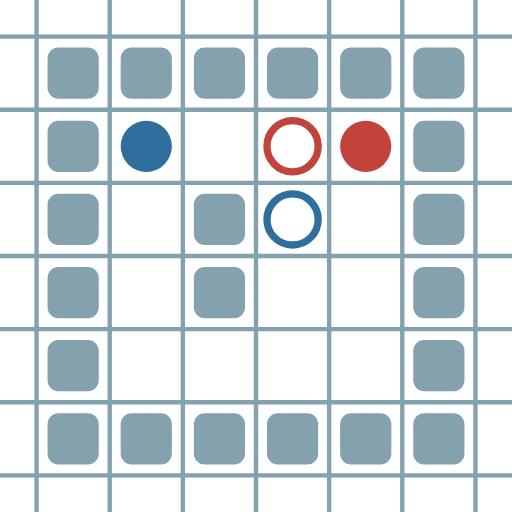
t = 0.00 s
t = 0.17 s: frame unchanged from t = 0.00 s, image omitted
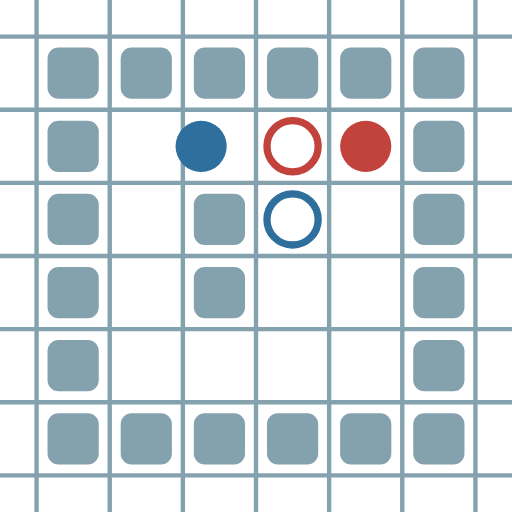
t = 0.39 s
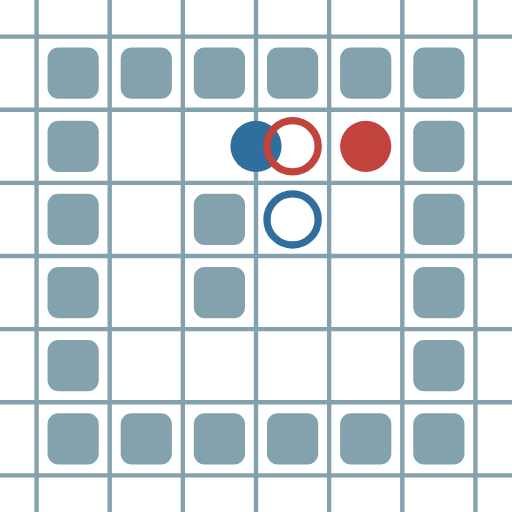
t = 0.56 s
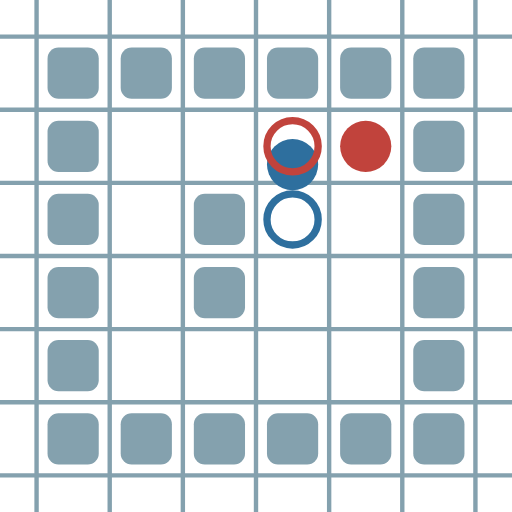
t = 0.73 s
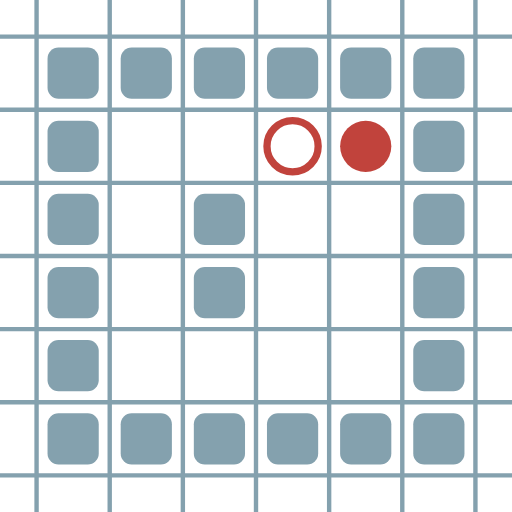
t = 0.95 s

The animated SVG that drew these frames (rendered in a browser with its animation timeline set to each time). Animation: 8 SMIL elements (animate=8); one cycle of 1.12 s, repeats indefinitely.

<?xml version="1.0" encoding="UTF-8"?>
        <svg xmlns="http://www.w3.org/2000/svg" xmlns:xlink="http://www.w3.org/1999/xlink"
             width="70" height="70" viewBox="0 -700 700 700">

<defs>

</defs>

<line stroke="#84A1AE" stroke-width="6.0" x1="-50.0" x2="-50.0" y1="0" y2="-700" />
<line stroke="#84A1AE" stroke-width="6.0" x1="50.0" x2="50.0" y1="0" y2="-700" />
<line stroke="#84A1AE" stroke-width="6.0" x1="150.0" x2="150.0" y1="0" y2="-700" />
<line stroke="#84A1AE" stroke-width="6.0" x1="250.0" x2="250.0" y1="0" y2="-700" />
<line stroke="#84A1AE" stroke-width="6.0" x1="350.0" x2="350.0" y1="0" y2="-700" />
<line stroke="#84A1AE" stroke-width="6.0" x1="450.0" x2="450.0" y1="0" y2="-700" />
<line stroke="#84A1AE" stroke-width="6.0" x1="550.0" x2="550.0" y1="0" y2="-700" />
<line stroke="#84A1AE" stroke-width="6.0" x1="650.0" x2="650.0" y1="0" y2="-700" />
<line stroke="#84A1AE" stroke-width="6.0" x1="0" x2="700" y1="50.0" y2="50.0" />
<line stroke="#84A1AE" stroke-width="6.0" x1="0" x2="700" y1="-50.0" y2="-50.0" />
<line stroke="#84A1AE" stroke-width="6.0" x1="0" x2="700" y1="-150.0" y2="-150.0" />
<line stroke="#84A1AE" stroke-width="6.0" x1="0" x2="700" y1="-250.0" y2="-250.0" />
<line stroke="#84A1AE" stroke-width="6.0" x1="0" x2="700" y1="-350.0" y2="-350.0" />
<line stroke="#84A1AE" stroke-width="6.0" x1="0" x2="700" y1="-450.0" y2="-450.0" />
<line stroke="#84A1AE" stroke-width="6.0" x1="0" x2="700" y1="-550.0" y2="-550.0" />
<line stroke="#84A1AE" stroke-width="6.0" x1="0" x2="700" y1="-650.0" y2="-650.0" />
<rect fill="#84A1AE" height="70" rx="15" width="70" x="65" y="-135" />
<rect fill="#84A1AE" height="70" rx="15" width="70" x="65" y="-235" />
<rect fill="#84A1AE" height="70" rx="15" width="70" x="65" y="-335" />
<rect fill="#84A1AE" height="70" rx="15" width="70" x="65" y="-435" />
<rect fill="#84A1AE" height="70" rx="15" width="70" x="65" y="-535" />
<rect fill="#84A1AE" height="70" rx="15" width="70" x="65" y="-635" />
<rect fill="#84A1AE" height="70" rx="15" width="70" x="165" y="-135" />
<rect fill="#84A1AE" height="70" rx="15" width="70" x="165" y="-635" />
<rect fill="#84A1AE" height="70" rx="15" width="70" x="265" y="-135" />
<rect fill="#84A1AE" height="70" rx="15" width="70" x="265" y="-335" />
<rect fill="#84A1AE" height="70" rx="15" width="70" x="265" y="-435" />
<rect fill="#84A1AE" height="70" rx="15" width="70" x="265" y="-635" />
<rect fill="#84A1AE" height="70" rx="15" width="70" x="365" y="-135" />
<rect fill="#84A1AE" height="70" rx="15" width="70" x="365" y="-635" />
<rect fill="#84A1AE" height="70" rx="15" width="70" x="465" y="-135" />
<rect fill="#84A1AE" height="70" rx="15" width="70" x="465" y="-635" />
<rect fill="#84A1AE" height="70" rx="15" width="70" x="565" y="-135" />
<rect fill="#84A1AE" height="70" rx="15" width="70" x="565" y="-235" />
<rect fill="#84A1AE" height="70" rx="15" width="70" x="565" y="-335" />
<rect fill="#84A1AE" height="70" rx="15" width="70" x="565" y="-435" />
<rect fill="#84A1AE" height="70" rx="15" width="70" x="565" y="-535" />
<rect fill="#84A1AE" height="70" rx="15" width="70" x="565" y="-635" />
<circle cx="500" cy="-500" fill="#c1433c" r="35"> <animate attributeName="cy" dur="1.12s" keyTimes="0.0;0.2;1.0" repeatCount="indefinite" values="-500;-500;-500"/>
<animate attributeName="cx" dur="1.12s" keyTimes="0.0;0.2;1.0" repeatCount="indefinite" values="500;500;500"/>
<animate attributeName="visibility" dur="1.12s" keyTimes="0.0;0.2;1.0" repeatCount="indefinite" values="visible;visible;visible"/> </circle>
<circle cx="200" cy="-500" fill="#2e6f9e" r="35"> <animate attributeName="cy" dur="1.12s" keyTimes="0.0;0.2;0.6;0.8;1.0" repeatCount="indefinite" values="-500;-500;-500;-400;-400"/>
<animate attributeName="cx" dur="1.12s" keyTimes="0.0;0.2;0.4;0.6;1.0" repeatCount="indefinite" values="200;200;300;400;400"/>
<animate attributeName="visibility" dur="1.12s" keyTimes="0.0;0.2;0.6;0.8;1.0" repeatCount="indefinite" values="visible;visible;visible;hidden;hidden"/> </circle>
<circle cx="400" cy="-500" fill="none" r="35" stroke="#c1433c" stroke-width="10"> <animate attributeName="visibility" dur="1.12s" keyTimes="0.0;0.2;1.0" repeatCount="indefinite" values="visible;visible;visible"/> </circle>
<circle cx="400" cy="-400" fill="none" r="35" stroke="#2e6f9e" stroke-width="10"> <animate attributeName="visibility" dur="1.12s" keyTimes="0.0;0.2;0.6;0.8;1.0" repeatCount="indefinite" values="visible;visible;visible;hidden;hidden"/> </circle>
</svg>
